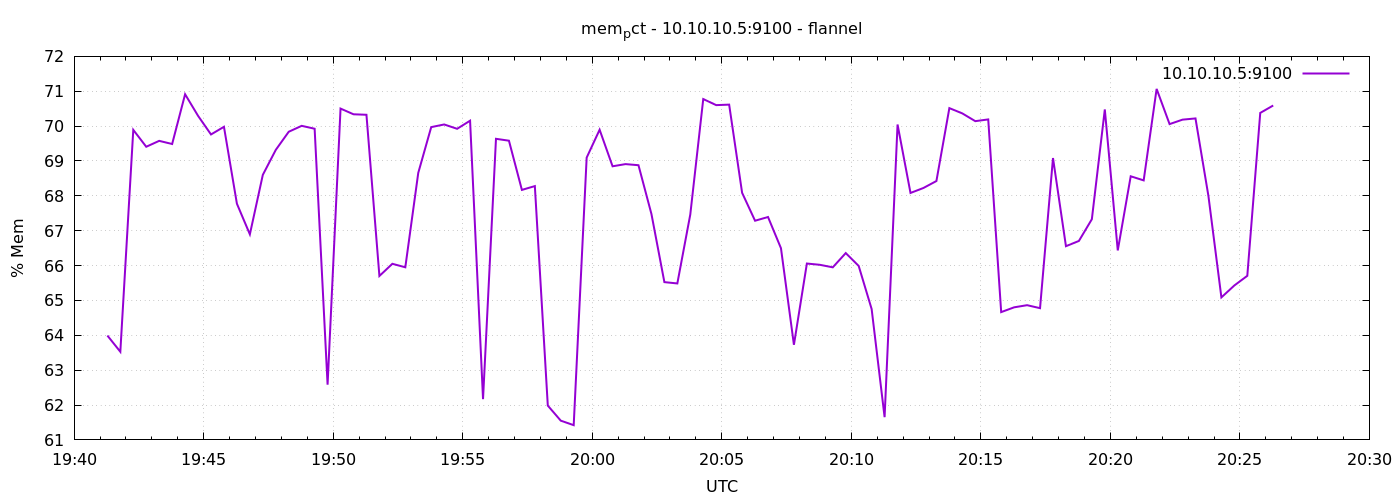

Source data for this figure (header and first rows):
1791402077	63.99287022903793
1791402107	63.53
1791402137	69.89
1791402167	69.41
1791402197	69.58
1791402227	69.49
1791402257	70.91
1791402287	70.29
1791402317	69.76
1791402347	69.98
1791402377	67.77
1791402407	66.9
1791402437	68.6
1791402467	69.32
1791402497	69.84
1791402527	70.01
1791402557	69.92
1791402587	62.58
1791402617	70.5
1791402647	70.34
1791402677	70.33
1791402707	65.7
1791402737	66.05
1791402767	65.95
1791402797	68.66
1791402827	69.97
1791402857	70.05
1791402887	69.92
1791402917	70.15
1791402947	62.17
1791402977	69.64
1791403007	69.58
1791403037	68.17
1791403067	68.28
1791403097	61.98
1791403127	61.55
1791403157	61.42
1791403187	69.1
1791403217	69.9
1791403247	68.85
1791403277	68.91
1791403307	68.88
1791403337	67.48
1791403367	65.53
1791403397	65.49
1791403427	67.47
1791403457	70.78
1791403487	70.6
1791403517	70.62
1791403547	68.09
1791403577	67.29
1791403607	67.39
1791403637	66.5
1791403667	63.73
1791403697	66.06
1791403727	66.02
1791403757	65.95
1791403787	66.36
1791403817	65.99
1791403847	64.75
1791403877	61.65
... 30 more rows
